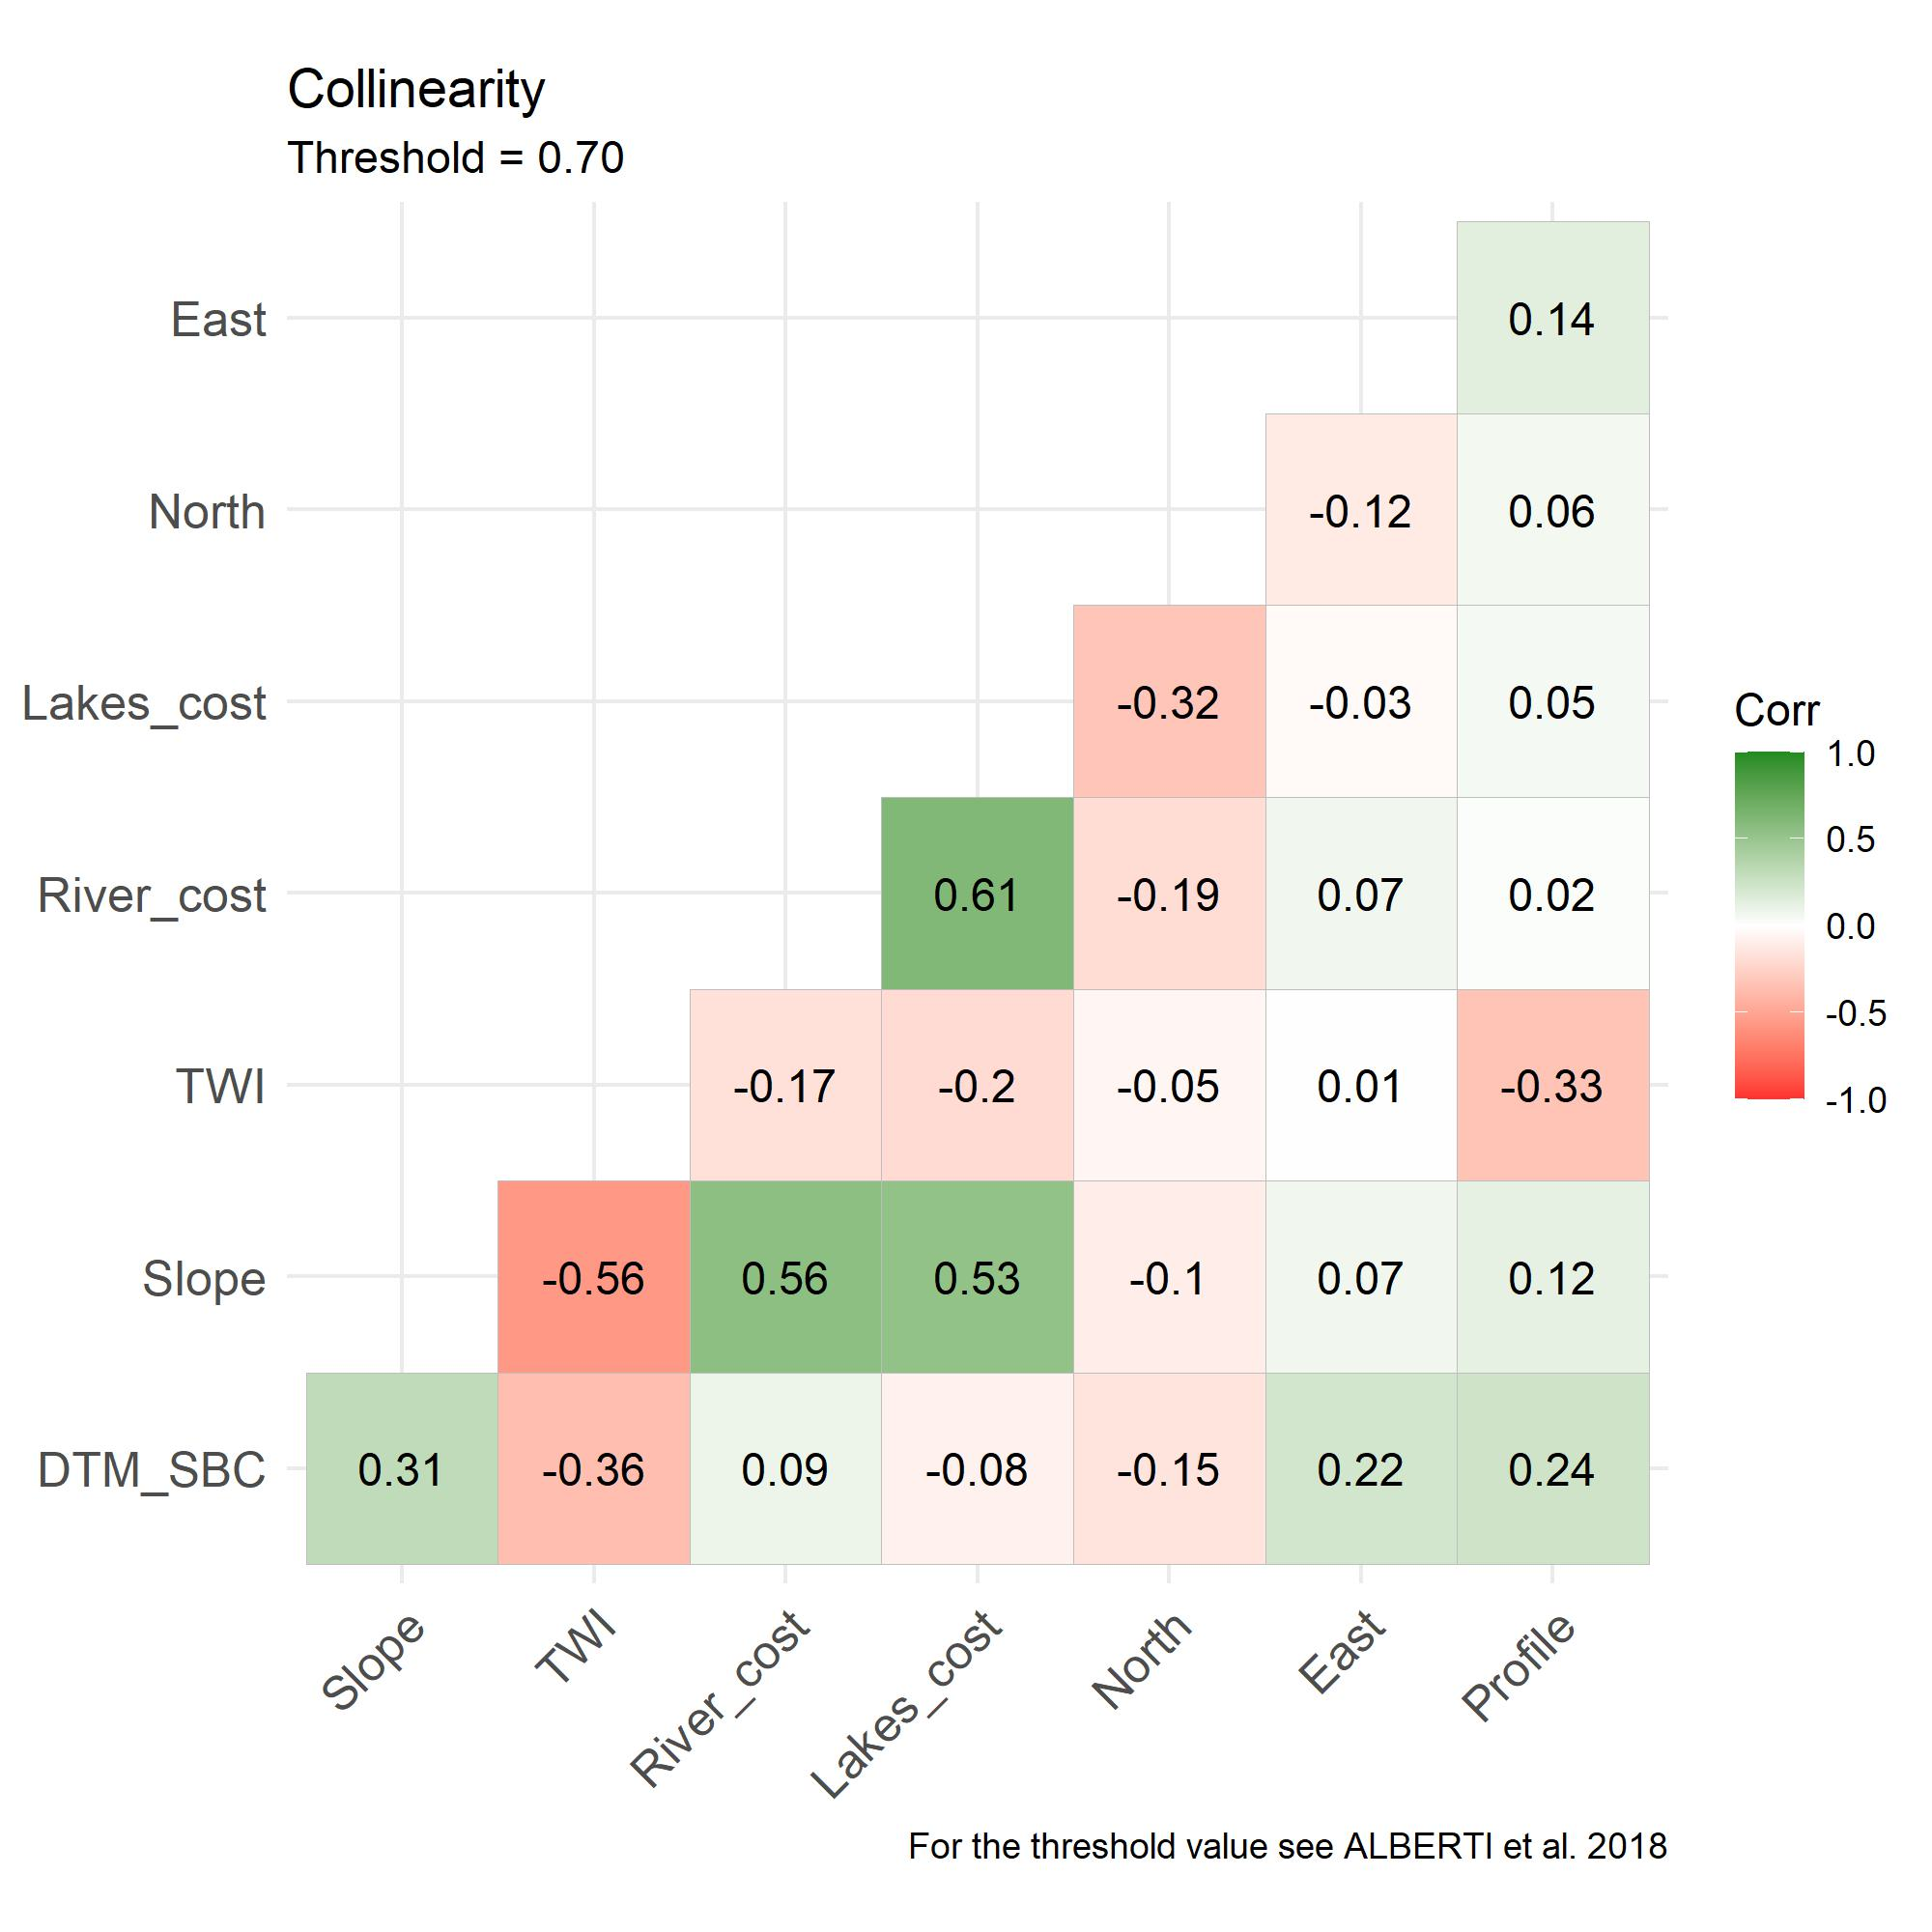

Source data for this figure (header and first rows):
Collinearity Test, , , , , , , , 
, DTM_SBC, Slope, TWI, River_cost, Lakes_cost, North, East, Profile
DTM_SBC, 1, 0.3119, -0.3577, 0.0914, -0.0793, -0.1458, 0.2216, 0.2364
Slope, 0.3119, 1, -0.5622, 0.557, 0.5292, -0.0987, 0.0698, 0.1224
TWI, -0.3577, -0.5622, 1, -0.1666, -0.1981, -0.051, 0.0126, -0.327
River_cost, 0.0914, 0.557, -0.1666, 1, 0.6121, -0.1947, 0.0748, 0.0157
Lakes_cost, -0.0793, 0.5292, -0.1981, 0.6121, 1, -0.3186, -0.0349, 0.0517
North, -0.1458, -0.0987, -0.051, -0.1947, -0.3186, 1, -0.1224, 0.0575
East, 0.2216, 0.0698, 0.0126, 0.0748, -0.0349, -0.1224, 1, 0.1375
Profile, 0.2364, 0.1224, -0.327, 0.0157, 0.0517, 0.0575, 0.1375, 1
